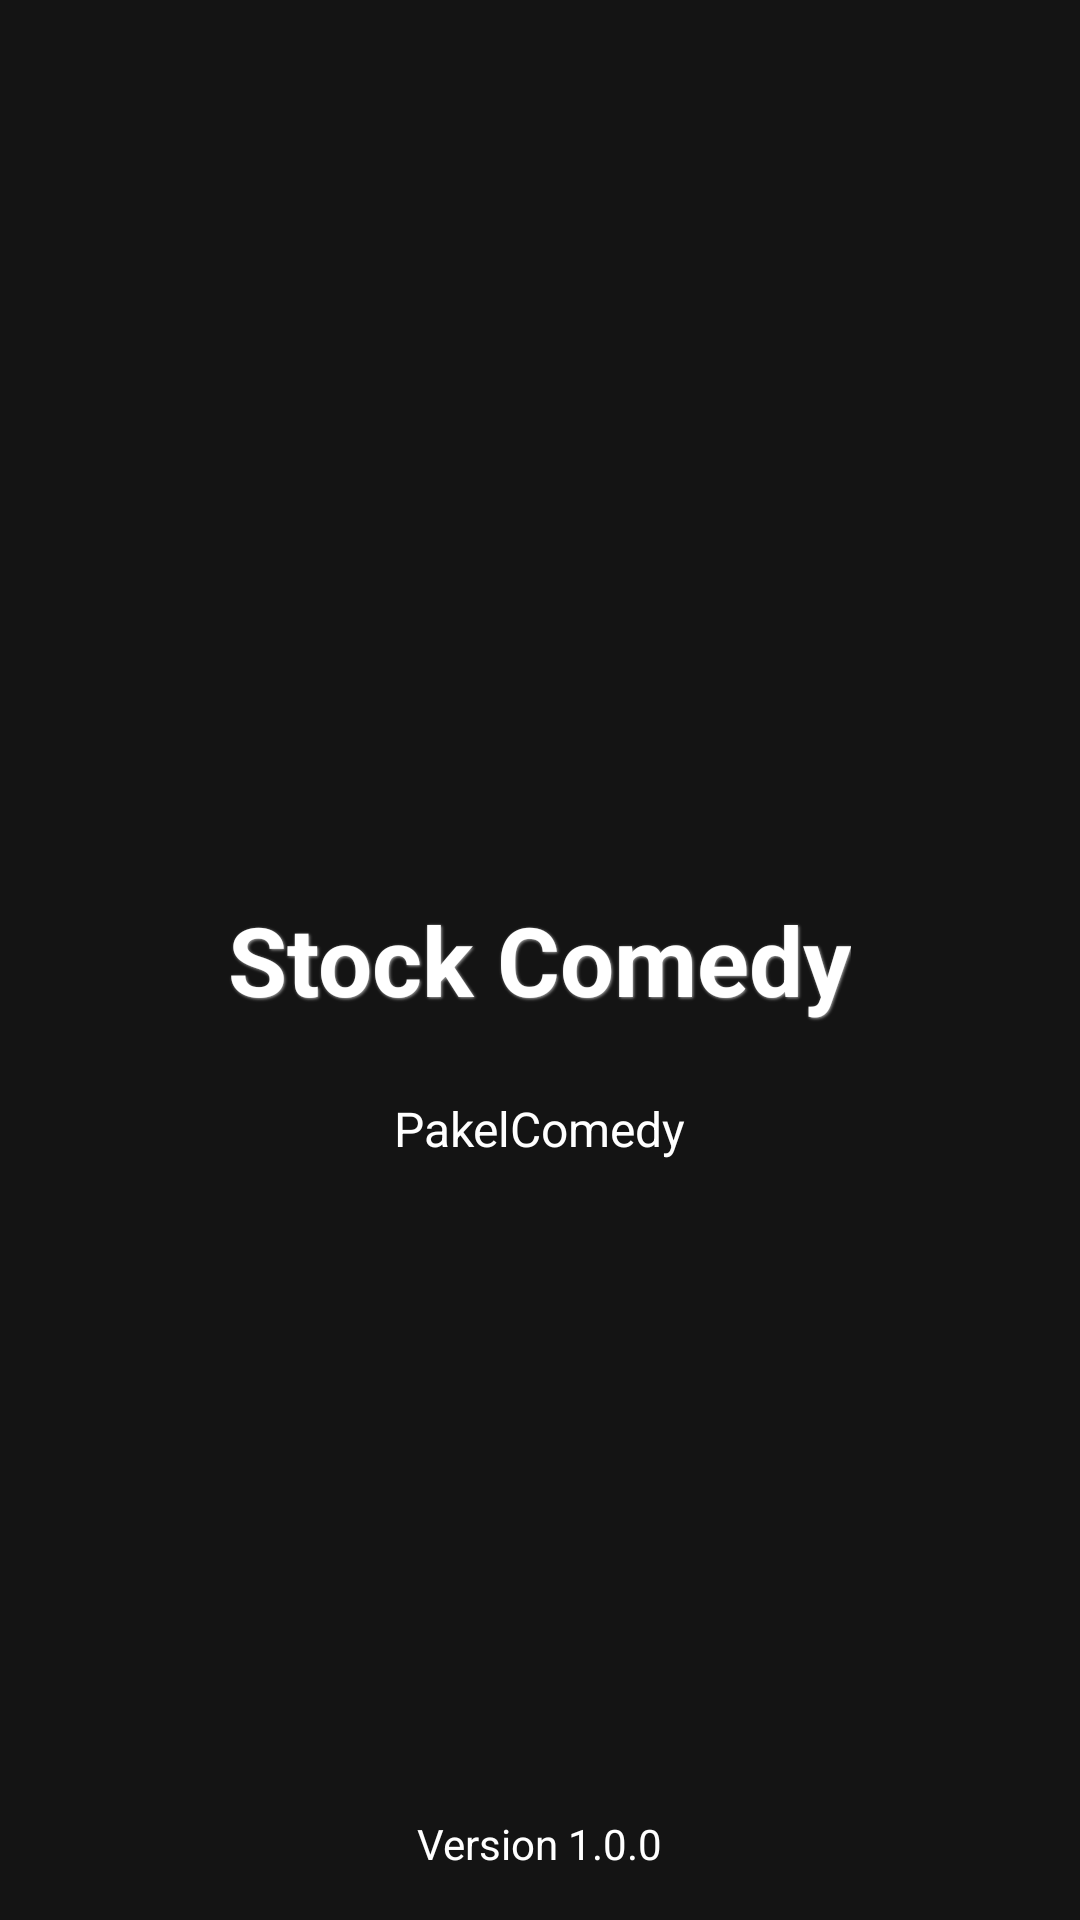

Here is an Android app screen rendered from its layout file. Give the layout XML and the strings, colors and styles it references.
<!-- AndroidManifest.xml: application theme Theme.StockComedy -->
<!-- res/layout/fragment_splash.xml -->
<?xml version="1.0" encoding="utf-8"?>
<RelativeLayout
    xmlns:android="http://schemas.android.com/apk/res/android"
    android:layout_width="match_parent"
    android:layout_height="match_parent"
    android:background="#141414">

    
    <TextView
        android:id="@+id/tvAppTitle"
        android:layout_width="wrap_content"
        android:layout_height="wrap_content"
        android:text="Stock Comedy"
        android:textColor="@android:color/white"
        android:textSize="32sp"
        android:textStyle="bold"
        android:layout_centerInParent="true"
        android:layout_marginBottom="16dp"
        android:shadowColor="@android:color/darker_gray"
        android:shadowDx="1"
        android:shadowDy="1"
        android:shadowRadius="2" />

    
    <TextView
        android:id="@+id/tvSubtitle"
        android:layout_width="wrap_content"
        android:layout_height="wrap_content"
        android:text="PakelComedy"
        android:textColor="@android:color/white"
        android:textSize="16sp"
        android:layout_below="@id/tvAppTitle"
        android:layout_centerHorizontal="true"
        android:layout_marginTop="8dp" />

    
    <TextView
        android:id="@+id/tvVersion"
        android:layout_width="wrap_content"
        android:layout_height="wrap_content"
        android:text="Version 1.0.0"
        android:textColor="@android:color/white"
        android:textSize="14sp"
        android:layout_alignParentBottom="true"
        android:layout_centerHorizontal="true"
        android:layout_marginBottom="16dp" />

</RelativeLayout>
<!-- resources referenced by this layout -->
<resources>
  <style name="Theme.StockComedy" parent="Base.Theme.StockComedy" />
  <style name="Base.Theme.StockComedy" parent="Theme.Material3.DayNight.NoActionBar">
          
          
      </style>
</resources>
